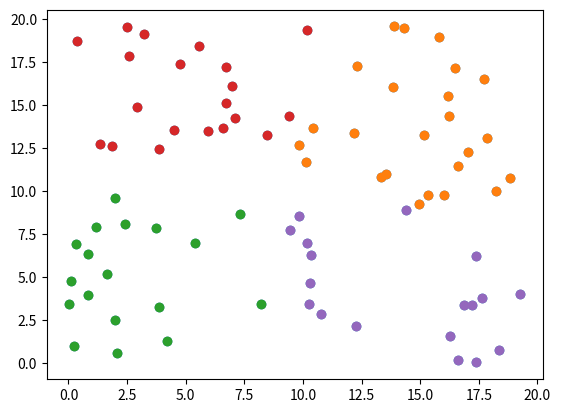

Here is the Python script that generated this plot:
import numpy as np
import matplotlib.pyplot as plt

# 数据：我想分4组数据
x1 = np.random.uniform(0, 10, 20)
y1 = np.random.uniform(0, 10, 20)

x2 = np.random.uniform(10, 20, 20)
y2 = np.random.uniform(0, 10, 20)

x3 = np.random.uniform(10, 20, 20)
y3 = np.random.uniform(10, 20, 20)

x4 = np.random.uniform(0, 10, 20)
y4 = np.random.uniform(10, 20, 20)

x = np.concatenate( (x1,x2,x3,x4) )
y = np.concatenate( (y1,y2,y3,y4) )

plt.scatter(x,y)
plt.show()

# 数据初始化：
k = 4  # 分几份，自己决定
data_total = len(x)
# 一开始的k个随机点坐标：把x、y坐标分开记录
range_x = max(x) - min(x)
range_y = max(y) - min(y)
ax = []
ay = []
for i in range(k):
    atmp_x = np.random.uniform(0.001,1) * range_x  # 初始随机值对最后的划分：影响很大！ —— 需要多试几次！
    atmp_y = np.random.uniform(0.001,1) * range_y
    ax.append( atmp_x )
    ay.append( atmp_y )


# 1. 数组分组函数：每一次，对每个点归类：0, 1, 2, ..., k-1
def min_distance_index(each_ax, each_ay):
    clusterx = []
    clustery = []
    distance = np.zeros((k, data_total))

    # 记录“每个点”，到每个大哥点each_a的距离
    for each_a in range(k):
        x_a = np.power(x - each_ax[each_a], 2)  # X
        y_a = np.power(y - each_ay[each_a], 2)  # Y
        distance[each_a] = np.sqrt(x_a + y_a)  # 每行元素：都是数据点到i大哥点的“距离值”

    min_distance_index = np.argmin(distance, axis=0)  # 列最小值索引：每个点距离哪个“大哥点”最近
    for i in range(k):
        index = np.where(min_distance_index == i)  # 归类
        clusterx.append(x[index])
        clustery.append(y[index])

    return clusterx, clustery  # 数据已分组：每个变量里4个元素/分组，每个元素里又是数组


# 2. 每组质心求取函数：每组x、y坐标的均值
def mean_center(clusterx, clustery):
    # 记录每组质心点x、y坐标：
    newa_x = []
    newa_y = []
    # 对“每个组i”进行质心坐标x、y循环求取：
    for i in range(k):
        axtmp = np.mean(clusterx[i])
        aytmp = np.mean(clustery[i])
        newa_x.append(axtmp)
        newa_y.append(aytmp)

    return np.array(newa_x), np.array(newa_y)

# 主体部分：
for i in range(100):
    clusterx, clustery = min_distance_index(ax, ay)  # 分组后数据
    axtmp, aytmp = mean_center(clusterx, clustery)   # 新质心
    # 计算误差：axtmp与ax
    dx = np.power( axtmp - ax, 2 )
    dy = np.power( aytmp - ay, 2 )
    error = np.sum( np.sqrt( dx + dy ) )  # 一定会收敛！
    print('当前误差：', error)
    if error < 0.001:
        print('循环次数：', i, '精度要求已达标，提前结束！')
        break
    else:
        ax = axtmp
        ay = aytmp

# 画图显示：
for i in range(k):
    plt.scatter(clusterx[i], clustery[i])
plt.show()